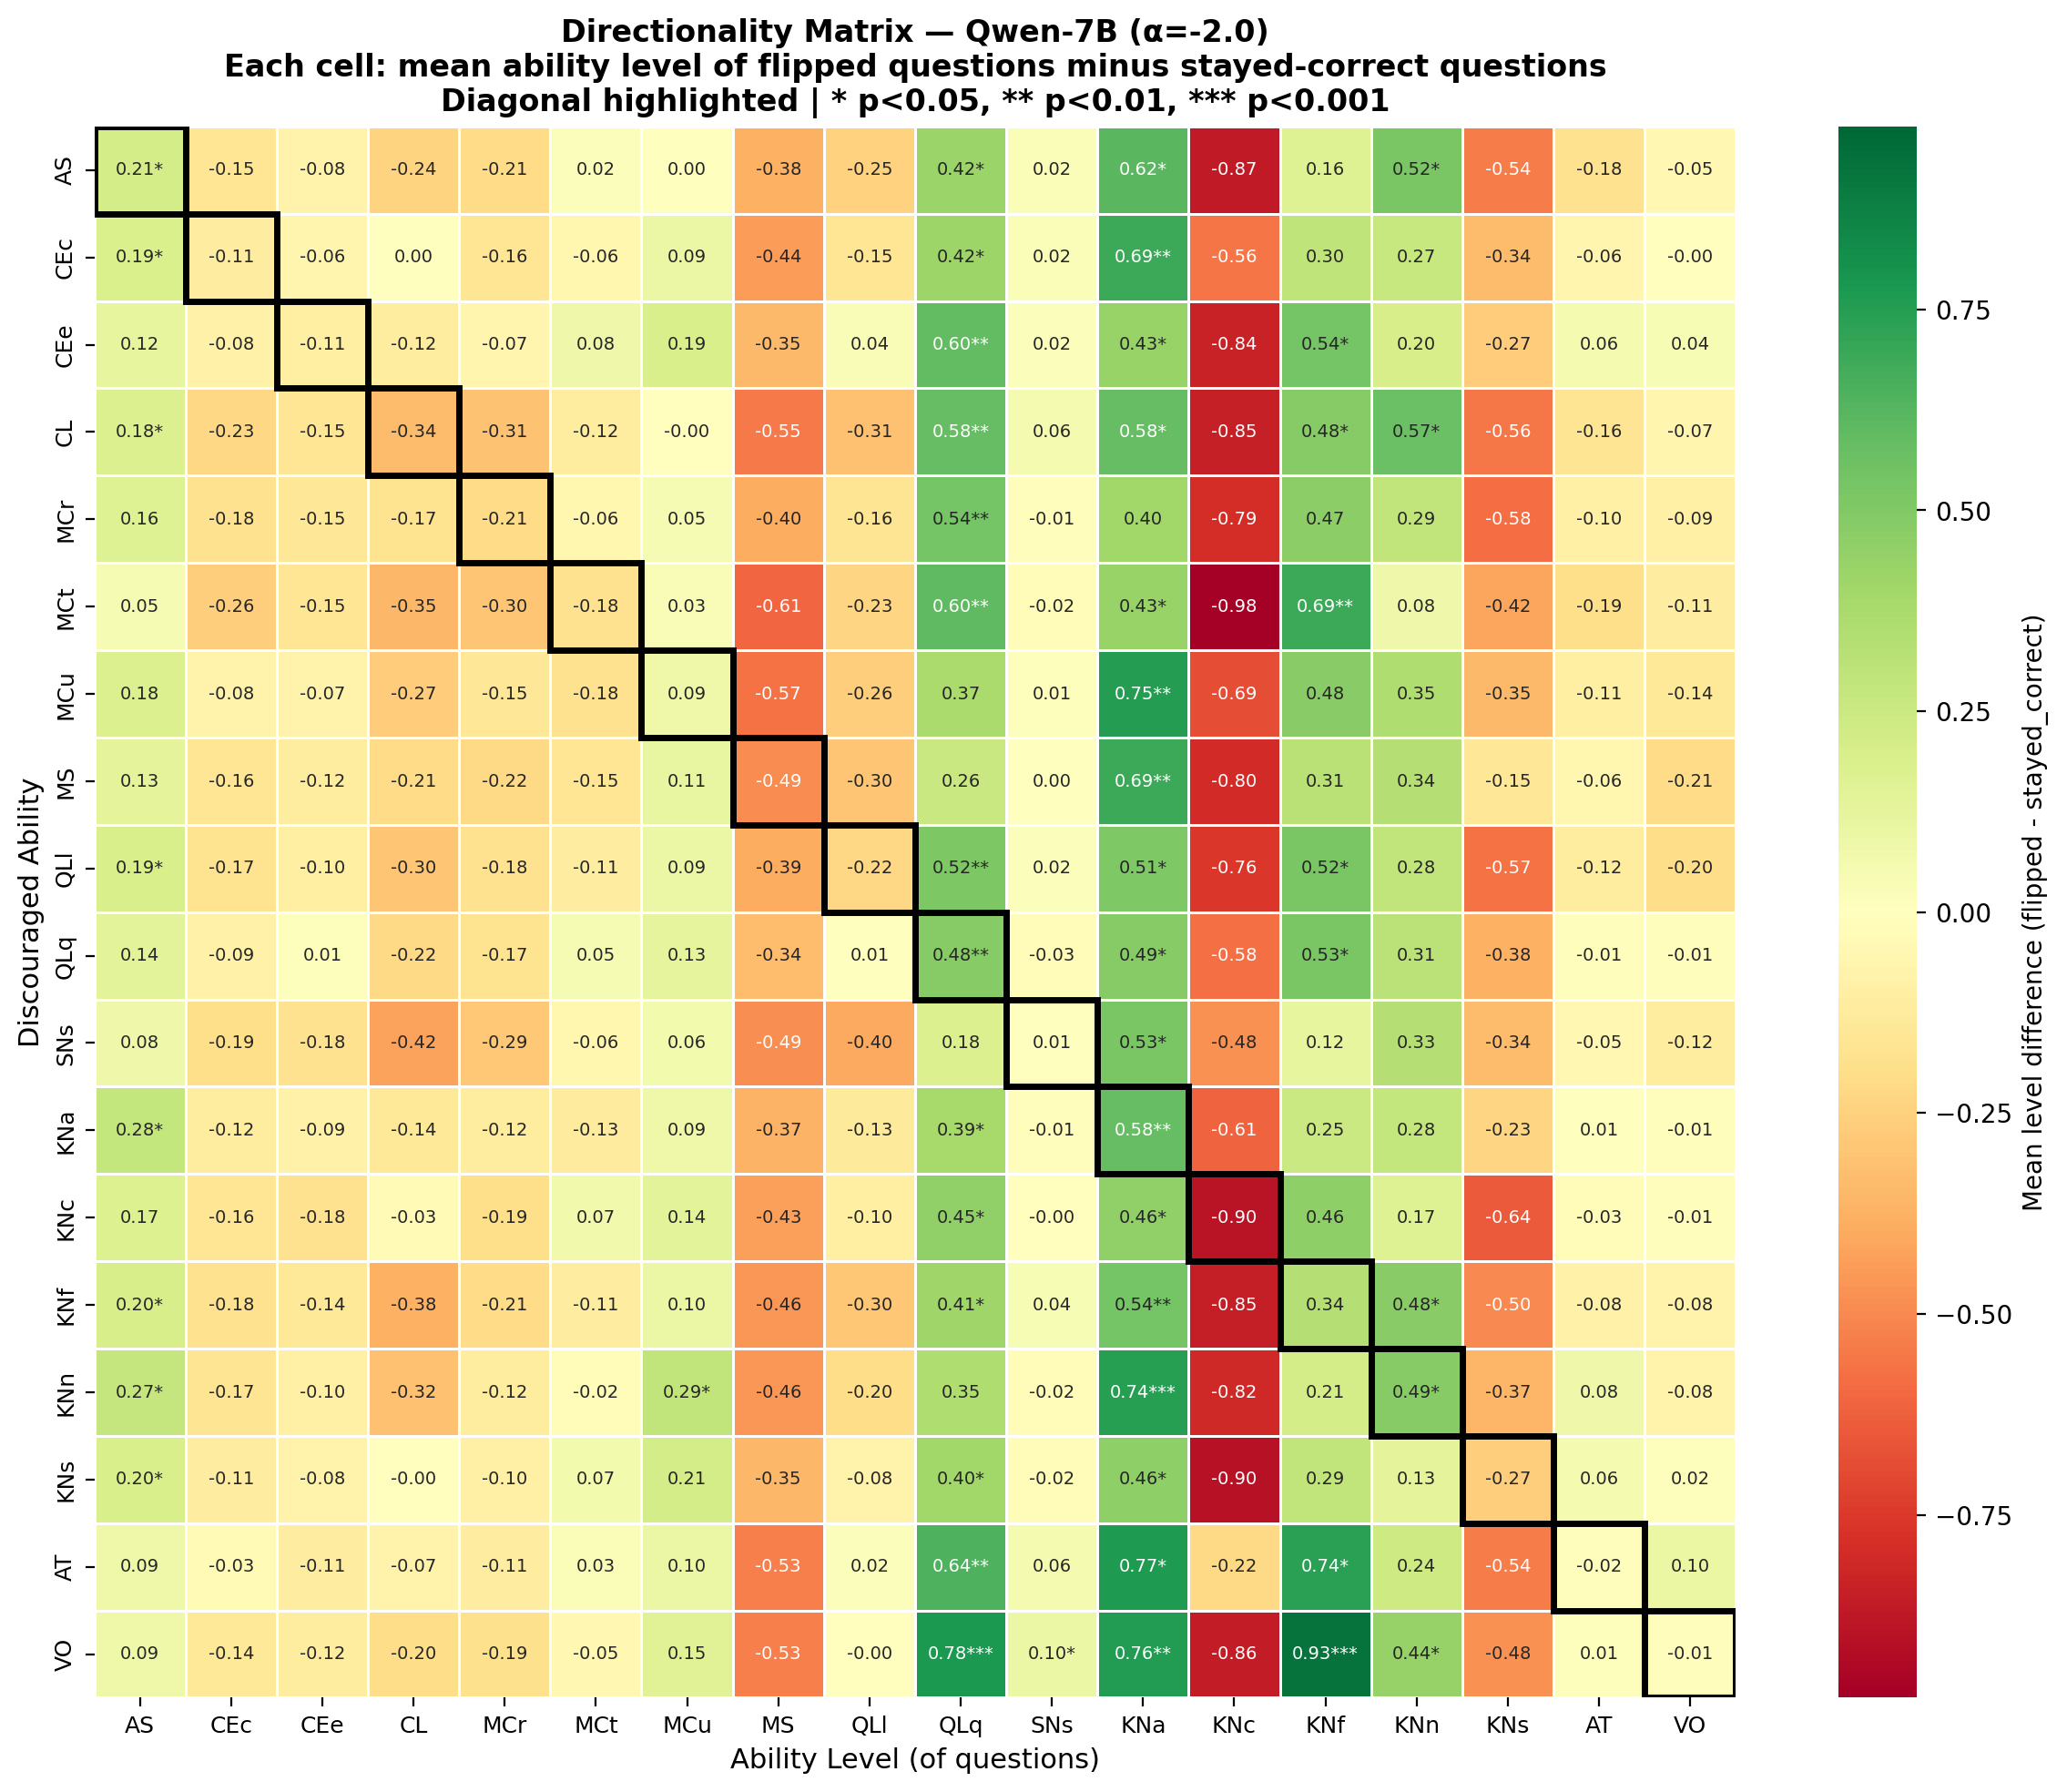

The table this chart was drawn from, first rows:
, AS, CEc, CEe, CL, MCr, MCt, MCu, MS, QLl, QLq, SNs, KNa, KNc, KNf, KNn, KNs, AT, VO
AS, 0.2096, -0.1541, -0.08271, -0.2387, -0.2115, 0.01598, 0.003759, -0.3759, -0.2462, 0.4211, 0.0235, 0.6165, -0.8656, 0.1617, 0.5226, -0.5385, -0.1805, -0.04981
CEc, 0.1901, -0.112, -0.0643, 0.001109, -0.1569, -0.05931, 0.09202, -0.439, -0.1541, 0.4191, 0.02384, 0.6929, -0.5593, 0.296, 0.2661, -0.3365, -0.0643, -0.004989
CEe, 0.1206, -0.08422, -0.1059, -0.1195, -0.06585, 0.07905, 0.1938, -0.3487, 0.03633, 0.5954, 0.01553, 0.4345, -0.8397, 0.5404, 0.2009, -0.272, 0.05764, 0.04191
CL, 0.1793, -0.2267, -0.1544, -0.3372, -0.3064, -0.1209, -0.002191, -0.5468, -0.3138, 0.5838, 0.05514, 0.5806, -0.8461, 0.4818, 0.5721, -0.5557, -0.1607, -0.06512
MCr, 0.1604, -0.1812, -0.1521, -0.1687, -0.2125, -0.05833, 0.05, -0.3958, -0.1604, 0.5354, -0.0125, 0.4, -0.7875, 0.4708, 0.2875, -0.5813, -0.09792, -0.09375
MCt, 0.04786, -0.2602, -0.1549, -0.3535, -0.2989, -0.1825, 0.03319, -0.6051, -0.2323, 0.6032, -0.02237, 0.4343, -0.9776, 0.6893, 0.07985, -0.4163, -0.1924, -0.1099
MCu, 0.1803, -0.08394, -0.07239, -0.2683, -0.1521, -0.1783, 0.08702, -0.5663, -0.2621, 0.3691, 0.01245, 0.7529, -0.6873, 0.4782, 0.3527, -0.3513, -0.1058, -0.1411
MS, 0.1321, -0.1571, -0.119, -0.2071, -0.2179, -0.1536, 0.1095, -0.4905, -0.3024, 0.2571, 0.003571, 0.6905, -0.7964, 0.3143, 0.3357, -0.1512, -0.05714, -0.2131
QLl, 0.1936, -0.1729, -0.1032, -0.3, -0.18, -0.1113, 0.09314, -0.3919, -0.2243, 0.5153, 0.01881, 0.5072, -0.758, 0.5249, 0.285, -0.5666, -0.1193, -0.2004
QLq, 0.1437, -0.08668, 0.007735, -0.2182, -0.1705, 0.04925, 0.1276, -0.3353, 0.005688, 0.4828, -0.02969, 0.4857, -0.578, 0.5253, 0.3117, -0.3816, -0.01001, -0.01194
SNs, 0.08333, -0.1923, -0.1795, -0.4231, -0.2885, -0.05769, 0.0641, -0.4872, -0.3974, 0.1795, 0.00641, 0.5256, -0.4808, 0.1154, 0.3333, -0.3397, -0.05128, -0.1218
KNa, 0.2788, -0.1198, -0.08829, -0.1414, -0.1185, -0.1275, 0.08919, -0.3694, -0.1324, 0.3856, -0.007658, 0.5847, -0.6113, 0.2514, 0.2757, -0.2302, 0.005405, -0.007658
KNc, 0.169, -0.1593, -0.1798, -0.03354, -0.1932, 0.0723, 0.1401, -0.429, -0.1012, 0.4538, -0.00296, 0.4575, -0.9011, 0.4615, 0.1652, -0.6443, -0.02593, -0.01029
KNf, 0.2036, -0.1775, -0.1439, -0.3772, -0.2107, -0.1119, 0.09822, -0.4583, -0.2972, 0.4116, 0.0439, 0.539, -0.8482, 0.3359, 0.48, -0.501, -0.08425, -0.0808
KNn, 0.2699, -0.165, -0.0951, -0.3161, -0.1189, -0.02378, 0.2881, -0.4643, -0.2042, 0.3524, -0.01538, 0.7413, -0.8154, 0.2098, 0.4867, -0.365, 0.07832, -0.07692
KNs, 0.1979, -0.1101, -0.07985, -0.003367, -0.09885, 0.06758, 0.2083, -0.355, -0.08225, 0.4031, -0.02237, 0.4594, -0.9026, 0.2891, 0.1299, -0.2662, 0.05772, 0.01515
AT, 0.08814, -0.0329, -0.1143, -0.071, -0.111, 0.02545, 0.09524, -0.5285, 0.01766, 0.6448, 0.05835, 0.7664, -0.218, 0.7366, 0.2403, -0.5404, -0.01524, 0.1034
VO, 0.09091, -0.1427, -0.1175, -0.2042, -0.186, -0.04615, 0.1538, -0.5315, -0.002797, 0.7776, 0.0965, 0.7636, -0.8601, 0.9259, 0.442, -0.4769, 0.01119, -0.00979
